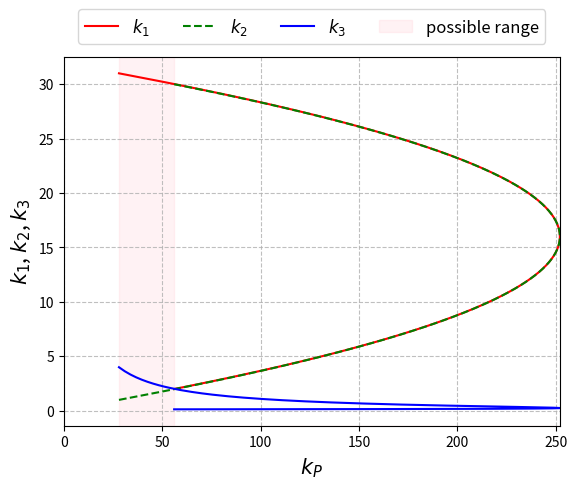
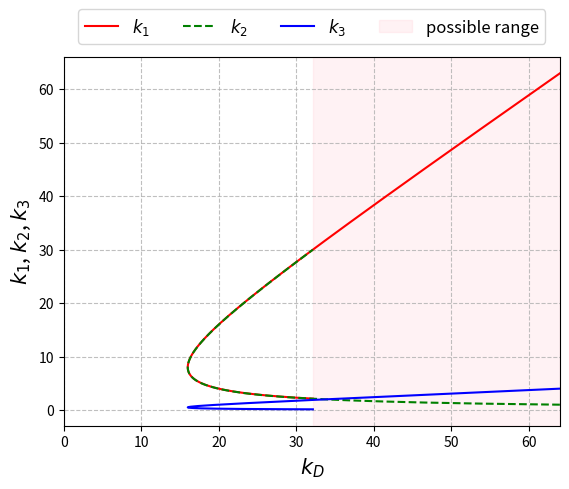
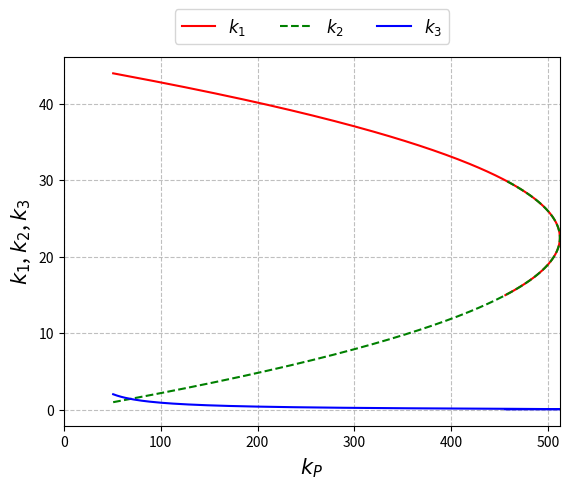
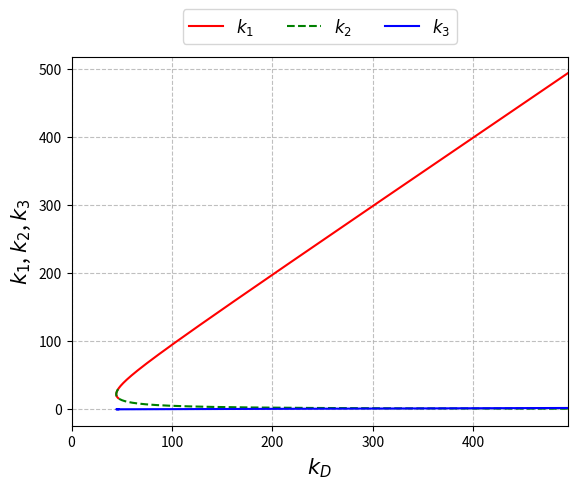

Write the Python code that produced these figures, in order.
import numpy as np
import matplotlib.pyplot as plt

plt.rc("text", usetex=False)
plt.rc("lines", linewidth=1.5)
plt.rc("axes", grid=True, labelsize=15, titlesize=12)
plt.rc("grid", linestyle="--", alpha=0.8)
plt.rc("legend", fontsize=12)


def gain_bound():
    rho_0, rho_inf, rho_k = 1, 0.5, 0.5
    rho1, rho2 = 0.7, 1.7

    kI = 1
    k2 = np.linspace(1, 30, int(29/0.1))

    # outer loop, kD const
    kD_1 = 32
    k1_1 = np.zeros((np.size(k2),))
    k3_1 = np.zeros((np.size(k2),))
    kP_1 = np.zeros((np.size(k2),))
    for i in range(np.size(k2)):
        k1_1[i] = kD_1 - k2[i]
        k3_1[i] = kI / k2[i] / rho_inf**2
        kP_1[i] = 1 / k2[i] * (kI + kD_1*k2[i]**2-k2[i]**3) - 1 / rho_inf**2
    fig, ax = plt.subplots()
    plt.xlim([0, max(kP_1)])
    ax.plot(kP_1, k1_1, "r-", label=r"$k_1$")
    ax.plot(kP_1, k2, "g--", label=r"$k_2$")
    ax.plot(kP_1, k3_1, "b-", label=r"$k_3$")
    k1_1[k1_1 == np.inf] = 0
    k3_1[k3_1 == np.inf] = 0
    kP_1[kP_1 == np.inf] = 0
    ax.fill_between(kP_1, 0, 1, where=k2 > rho_k,
                    interpolate=True, color="pink", alpha=0.2,
                    transform=ax.get_xaxis_transform(), label="possible range")
    # ax.fill_between(kP_1, 0, 1, where=k2 > 2*rho_k*(rho_0-rho_inf)/rho_0,
    #                 interpolate=True, color="pink", alpha=0.2,
    #                 transform=ax.get_xaxis_transform(), label="possible range")
    plt.legend(loc='upper center', ncol=4, bbox_to_anchor=(0.5, 1.15))
    plt.xlabel(r"$k_P$")
    plt.ylabel(r"$k_1$, $k_2$, $k_3$")
    plt.savefig("PID_gain_range_KD1.png", dpi=300)

    # outer loop, kP const
    kP_2 = 60
    k1_2 = np.zeros((np.size(k2),))
    k3_2 = np.zeros((np.size(k2),))
    kD_2 = np.zeros((np.size(k2),))
    for i in range(np.size(k2)):
        kD_2[i] = 1 / k2[i]**2 * (k2[i]**3 + (kP_2+1/rho_inf**2)*k2[i] - kI)
        k1_2[i] = kD_2[i] - k2[i]
        k3_2[i] = kI / k2[i] / rho_inf**2
    fig, ax = plt.subplots()
    plt.xlim([0, max(kD_2)])
    ax.plot(kD_2, k1_2, "r-", label=r"$k_1$")
    ax.plot(kD_2, k2, "g--", label=r"$k_2$")
    ax.plot(kD_2, k3_2, "b-", label=r"$k_3$")
    k1_2[k1_2 == np.inf] = 0
    k3_2[k3_2 == np.inf] = 0
    kD_2[kD_2 == np.inf] = 0
    ax.fill_between(kD_2, 0, 1, where=k2 > rho_k,
                    interpolate=True, color="pink", alpha=0.2,
                    transform=ax.get_xaxis_transform(), label="possible range")
    # ax.fill_between(kD_2, 0, 1, where=k2 > 2*rho_k*(rho_0-rho_inf)/rho_0,
    #                 interpolate=True, color="pink", alpha=0.2,
    #                 transform=ax.get_xaxis_transform(), label="possible range")
    plt.legend(loc='upper center', ncol=4, bbox_to_anchor=(0.5, 1.15))
    plt.xlabel(r"$k_D$")
    plt.ylabel(r"$k_1$, $k_2$, $k_3$")
    plt.savefig("PID_gain_range_KP1.png", dpi=300)

    # inner loop, kD const
    kD_3 = 45
    k1_3 = np.zeros((np.size(k2),))
    k3_3 = np.zeros((np.size(k2),))
    kP_3 = np.zeros((np.size(k2),))
    for i in range(np.size(k2)):
        k1_3[i] = kD_3 - k2[i]
        k3_3[i] = kI / k2[i] / rho1**2
        kP_3[i] = 1 / k2[i] * (kI + kD_3*k2[i]**2-k2[i]**3) + rho2**2 / rho1**2
    fig, ax = plt.subplots()
    plt.xlim([0, max(kP_3)])
    ax.plot(kP_3, k1_3, "r-", label=r"$k_1$")
    ax.plot(kP_3, k2, "g--", label=r"$k_2$")
    ax.plot(kP_3, k3_3, "b-", label=r"$k_3$")
    # ax.fill_between(kP_3, 0, 1, where=k2 > 2*rho2/rho1,
    #                 interpolate=True, color="pink", alpha=0.2,
    #                 transform=ax.get_xaxis_transform())
    # ax.fill_between(kP_3, 0, 1, where=k1_3*k2 > k1_3-rho2**2/rho1**2,
    #                 interpolate=True, color="pink", alpha=0.2,
    #                 transform=ax.get_xaxis_transform(), label="possible range")
    plt.legend(loc='upper center', ncol=4, bbox_to_anchor=(0.5, 1.15))
    plt.xlabel(r"$k_P$")
    plt.ylabel(r"$k_1$, $k_2$, $k_3$")
    plt.savefig("PID_gain_range_KD2.png", dpi=300)

    # # inner loop, kP const
    kP_4 = 500
    k1_4 = np.zeros((np.size(k2),))
    k3_4 = np.zeros((np.size(k2),))
    kD_4 = np.zeros((np.size(k2),))
    for i in range(np.size(k2)):
        kD_4[i] = 1 / k2[i]**2 * (k2[i]**3 + (kP_4-rho2**2/rho1**2)*k2[i] - kI)
        k1_4[i] = kD_4[i] - k2[i]
        k3_4[i] = kI / k2[i] / rho1**2
    fig, ax = plt.subplots()
    plt.xlim([0, max(kD_4)])
    ax.plot(kD_4, k1_4, "r-", label=r"$k_1$")
    ax.plot(kD_4, k2, "g--", label=r"$k_2$")
    ax.plot(kD_4, k3_4, "b-", label=r"$k_3$")
    # ax.fill_between(kD_4, 0, 1, where=k2 > 2*rho2/rho1,
    #                 interpolate=True, color="pink", alpha=0.2,
    #                 transform=ax.get_xaxis_transform())
    # ax.fill_between(kD_4, 0, 1, where=k1_4*k2 > k1_4-rho2**2/rho1**2,
    #                 interpolate=True, color="pink", alpha=0.2,
    #                 transform=ax.get_xaxis_transform(), label="possible range")
    plt.legend(loc='upper center', ncol=4, bbox_to_anchor=(0.5, 1.15))
    plt.xlabel(r"$k_D$")
    plt.ylabel(r"$k_1$, $k_2$, $k_3$")
    plt.savefig("PID_gain_range_KP2.png", dpi=300)

    plt.show()


if __name__ == "__main__":
    gain_bound()
